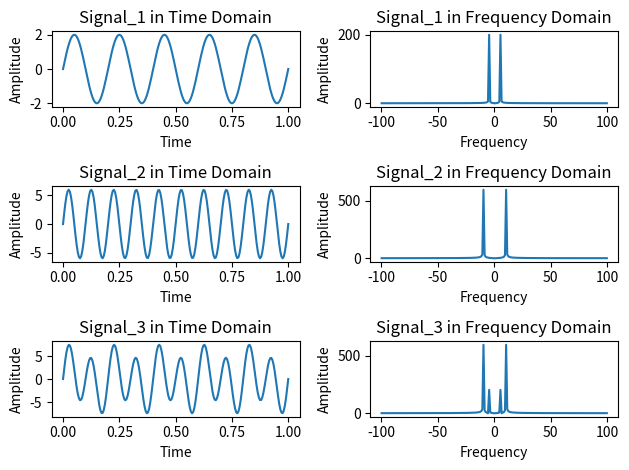

This figure's Python source:
import numpy as np
import matplotlib.pyplot as plt

t = np.linspace(0, 1, 200)
f1 = 5
f2 = 10
signal1 = 2 * np.sin(2 * np.pi * f1 * t)
signal2 = 6 * np.sin(2 * np.pi * f2 * t)
signal3 = signal1 + signal2

Fs = 1 / (t[1] - t[0])
Freq = np.linspace(-(Fs / 2), (Fs / 2), len(t))
Sigf1 = np.fft.fft(signal1)
Sigf2 = np.fft.fft(signal2)
Sigf3 = np.fft.fft(signal3)

plt.subplot(3, 2, 1)
plt.plot(t, signal1)
plt.xlabel('Time')
plt.ylabel('Amplitude')
plt.title('Signal_1 in Time Domain')

plt.subplot(3, 2, 2)
plt.plot(Freq, np.abs(np.fft.fftshift(Sigf1)))
plt.xlabel('Frequency')
plt.ylabel('Amplitude')
plt.title('Signal_1 in Frequency Domain')

plt.subplot(3, 2, 3)
plt.plot(t, signal2)
plt.xlabel('Time')
plt.ylabel('Amplitude')
plt.title('Signal_2 in Time Domain')

plt.subplot(3, 2, 4)
plt.plot(Freq, np.abs(np.fft.fftshift(Sigf2)))
plt.xlabel('Frequency')
plt.ylabel('Amplitude')
plt.title('Signal_2 in Frequency Domain')

plt.subplot(3, 2, 5)
plt.plot(t, signal3)
plt.xlabel('Time')
plt.ylabel('Amplitude')
plt.title('Signal_3 in Time Domain')

plt.subplot(3, 2, 6)
plt.plot(Freq, np.abs(np.fft.fftshift(Sigf3)))
plt.xlabel('Frequency')
plt.ylabel('Amplitude')
plt.title('Signal_3 in Frequency Domain')

plt.tight_layout()
plt.show()
